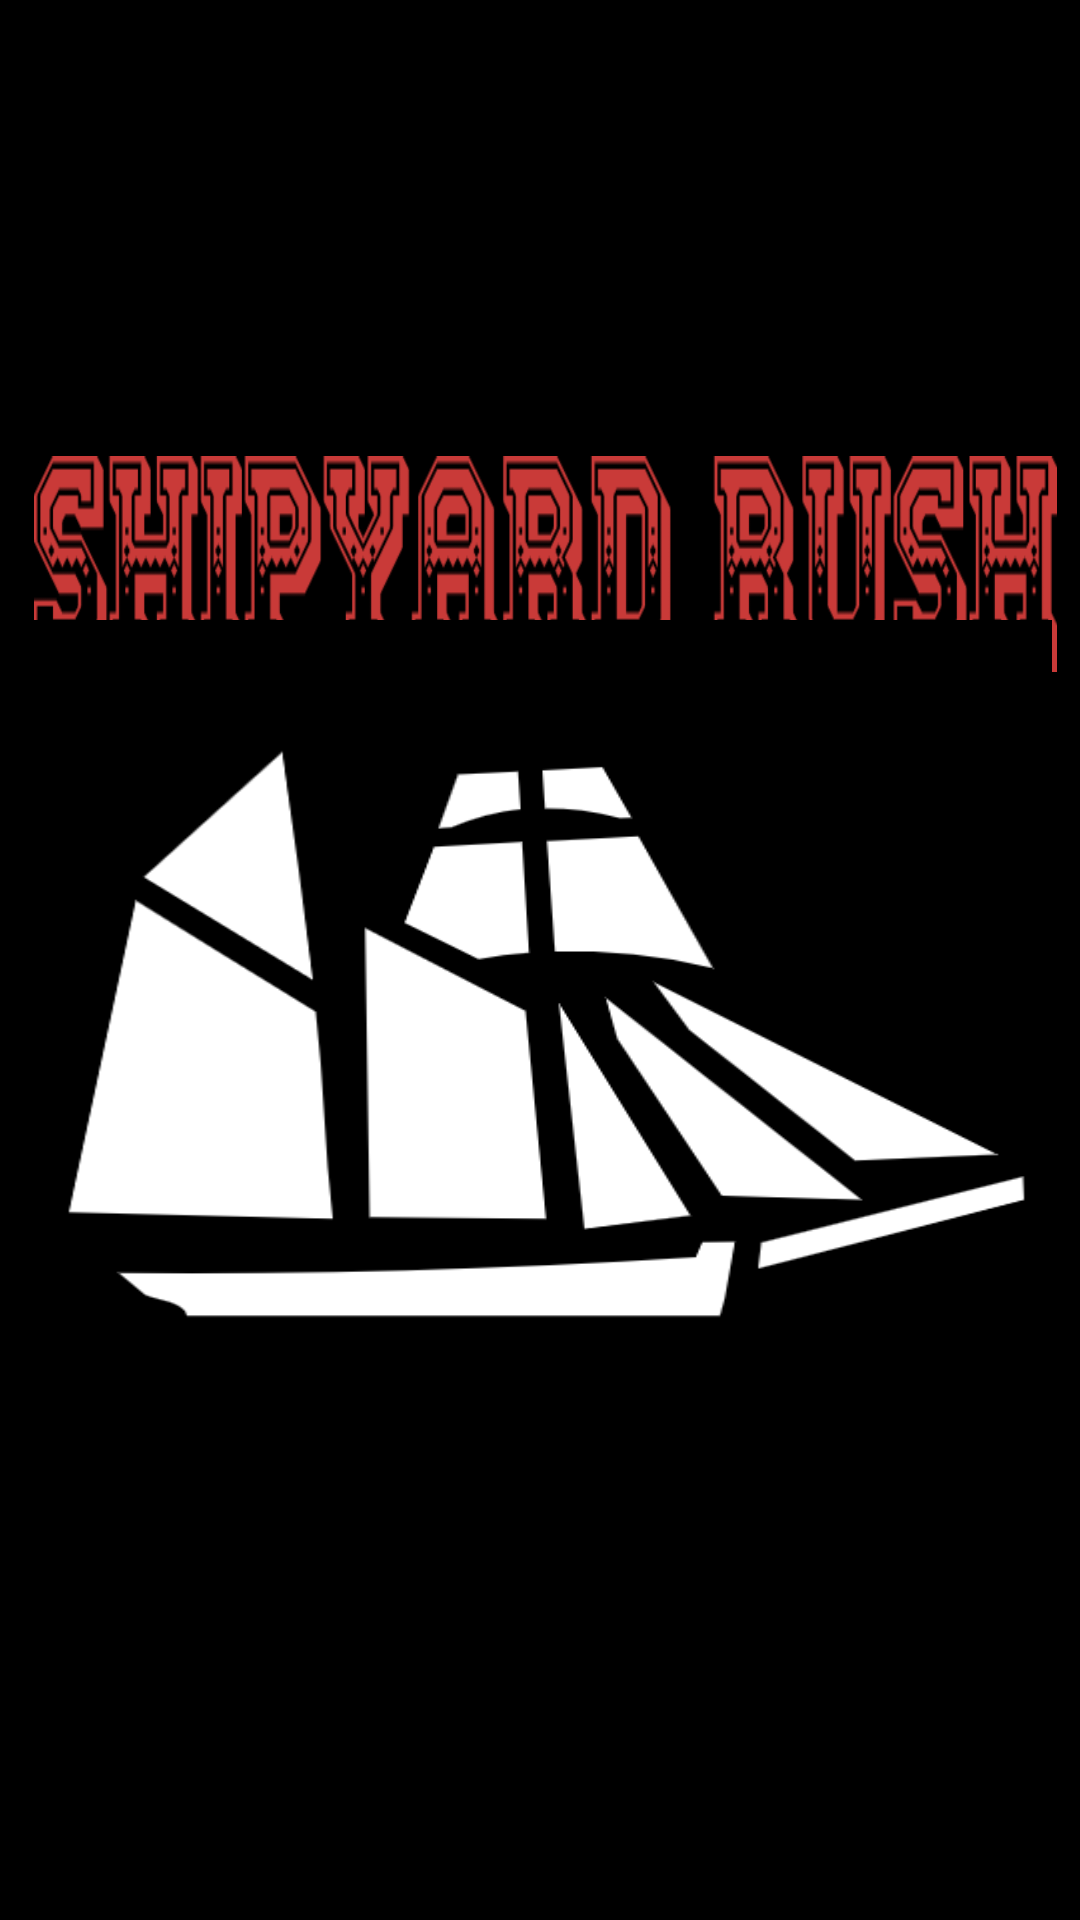

Android layout source for this screen:
<!-- AndroidManifest.xml: application theme Theme.CrossyRoad -->
<!-- res/layout/activity_welcome.xml -->
<?xml version="1.0" encoding="utf-8"?>
<androidx.constraintlayout.widget.ConstraintLayout xmlns:android="http://schemas.android.com/apk/res/android"
    xmlns:app="http://schemas.android.com/apk/res-auto"
    xmlns:tools="http://schemas.android.com/tools"
    android:layout_width="match_parent"
    android:layout_height="match_parent"
    android:background="#000000"
    tools:context=".Welcome">

    <TextView
        android:id="@+id/textView"
        android:layout_width="341dp"
        android:layout_height="72dp"
        android:layout_marginStart="42dp"
        android:layout_marginTop="152dp"
        android:layout_marginEnd="43dp"
        android:background="@drawable/title4"
        android:textAlignment="center"
        android:textColor="#F6F3F3"
        android:textSize="48sp"
        app:layout_constraintEnd_toEndOf="parent"
        app:layout_constraintHorizontal_bias="0.466"
        app:layout_constraintStart_toStartOf="parent"
        app:layout_constraintTop_toTopOf="parent" />

    <ImageView
        android:layout_width="341dp"
        android:layout_height="276dp"
        android:background="@drawable/titleboat"

        app:layout_constraintBottom_toTopOf="@+id/startButton"
        app:layout_constraintEnd_toEndOf="parent"
        app:layout_constraintStart_toStartOf="parent"
        app:layout_constraintTop_toBottomOf="@+id/textView" />

    <Button
        android:id="@+id/startButton"
        android:layout_width="163dp"
        android:layout_height="67dp"
        android:layout_marginStart="124dp"
        android:layout_marginEnd="124dp"
        android:layout_marginBottom="108dp"
        android:background="#000000"
        android:onClick="goConfigScreen"
        android:text="Start"
        app:layout_constraintBottom_toBottomOf="parent"
        app:layout_constraintEnd_toEndOf="parent"
        app:layout_constraintHorizontal_bias="0.0"
        app:layout_constraintStart_toStartOf="parent" />

</androidx.constraintlayout.widget.ConstraintLayout>
<!-- resources referenced by this layout -->
<resources>
  <!-- drawable title4: png bitmap (drawable, 21417 bytes) -->
  <!-- drawable titleboat: png bitmap (drawable, 27889 bytes) -->
  <style name="Theme.CrossyRoad" parent="Theme.MaterialComponents.DayNight.NoActionBar">
          
          <item name="colorPrimary">@color/purple_500</item>
          <item name="colorPrimaryVariant">@color/purple_700</item>
          <item name="colorOnPrimary">@color/white</item>
          
          <item name="colorSecondary">@color/teal_200</item>
          <item name="colorSecondaryVariant">@color/teal_700</item>
          <item name="colorOnSecondary">@color/black</item>
          
          <item name="android:statusBarColor">?attr/colorPrimaryVariant</item>
          
      </style>
  <!-- not gathered from this repository: default colours our renderer supplied (Android Studio template values) -->
  <color name="purple_500">#FF6200EE</color>
  <color name="purple_700">#FF3700B3</color>
  <color name="teal_200">#FF03DAC5</color>
  <color name="teal_700">#FF018786</color>
  <color name="black">#FF000000</color>
  <color name="white">#FFFFFFFF</color>
</resources>
